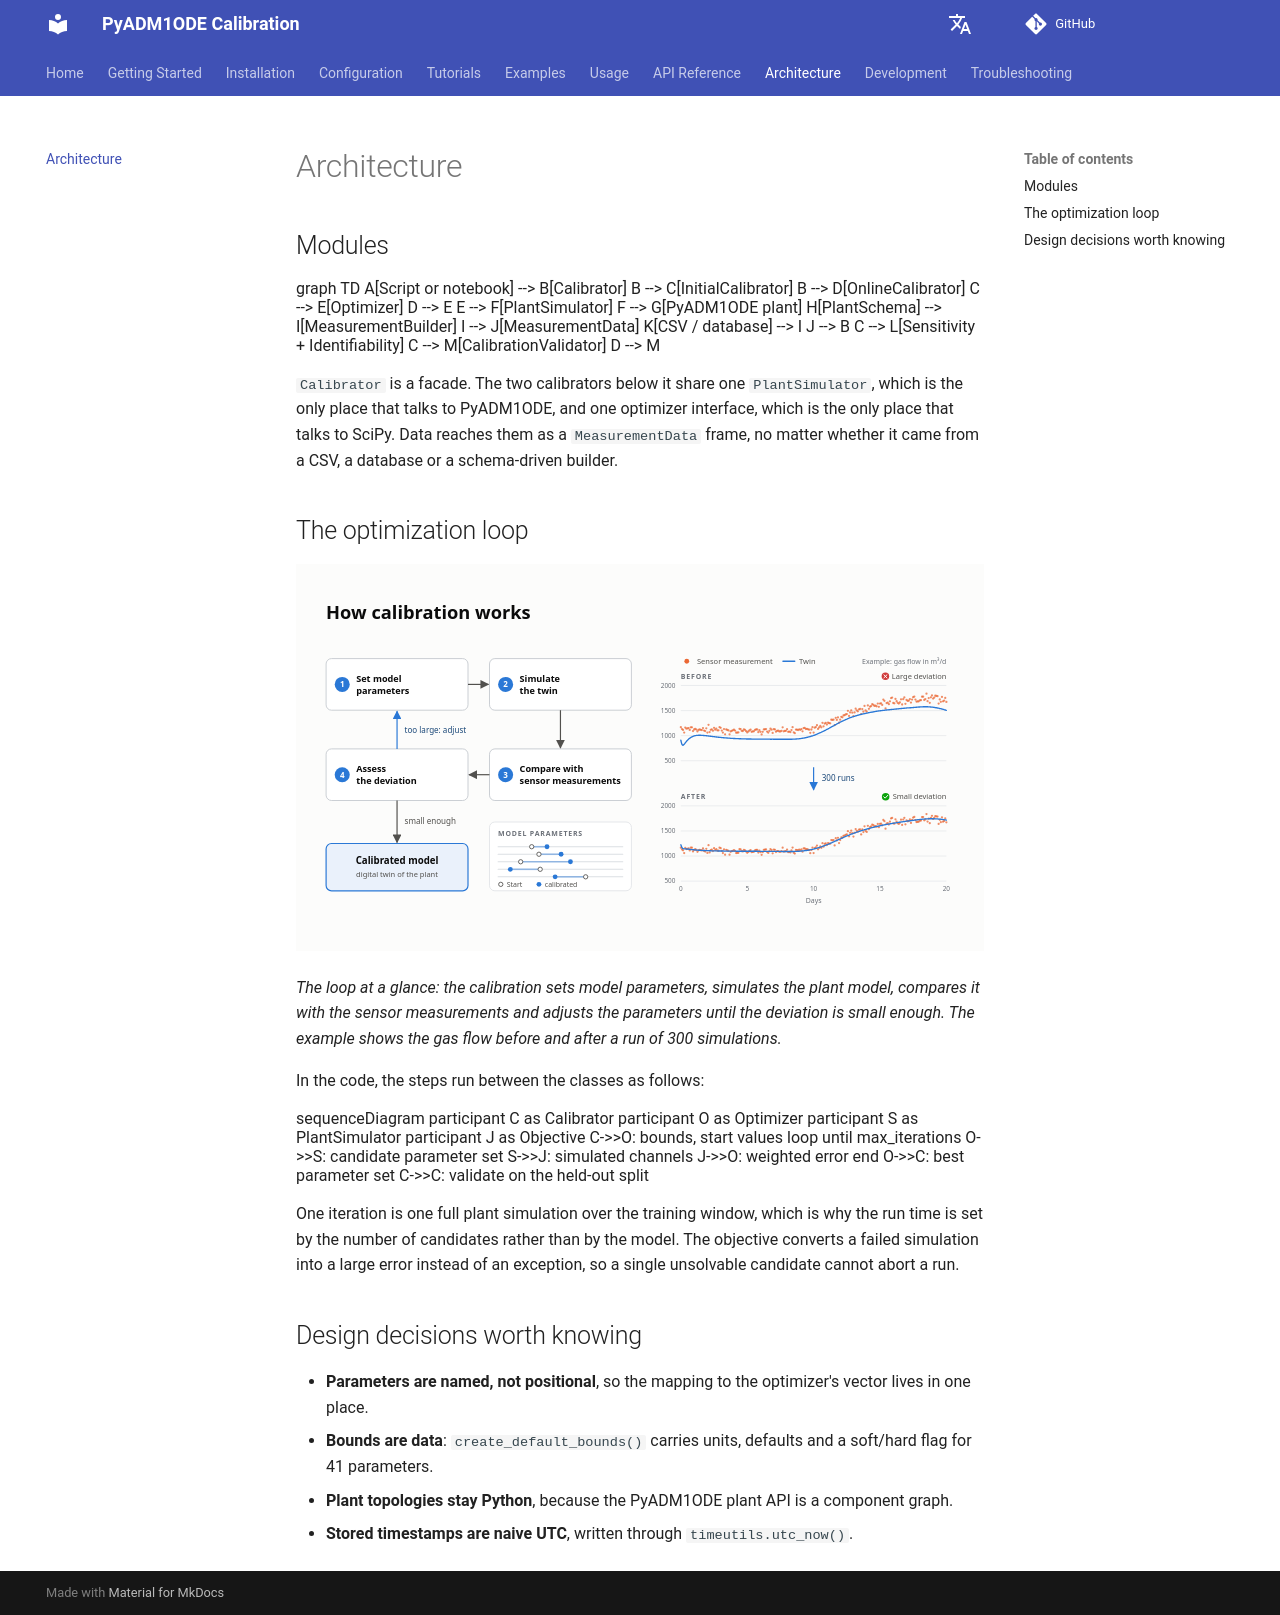

repository: dgaida/PyADM1ODE_calibration · page: dev/en/architecture/index.html · generator: mkdocs

# Architecture

## Modules

```mermaid
graph TD
    A[Script or notebook] --> B[Calibrator]
    B --> C[InitialCalibrator]
    B --> D[OnlineCalibrator]

    C --> E[Optimizer]
    D --> E
    E --> F[PlantSimulator]
    F --> G[PyADM1ODE plant]

    H[PlantSchema] --> I[MeasurementBuilder]
    I --> J[MeasurementData]
    K[CSV / database] --> I
    J --> B

    C --> L[Sensitivity + Identifiability]
    C --> M[CalibrationValidator]
    D --> M
```

`Calibrator` is a facade. The two calibrators below it share one `PlantSimulator`, which is the only
place that talks to PyADM1ODE, and one optimizer interface, which is the only place that talks to
SciPy. Data reaches them as a `MeasurementData` frame, no matter whether it came from a CSV, a
database or a schema-driven builder.

## The optimization loop

![How calibration works](../../assets/slides/folie_kalibrierung_funktionsweise_en.svg)

*The loop at a glance: the calibration sets model parameters, simulates the plant model, compares it
with the sensor measurements and adjusts the parameters until the deviation is small enough. The
example shows the gas flow before and after a run of 300 simulations.*

In the code, the steps run between the classes as follows:

```mermaid
sequenceDiagram
    participant C as Calibrator
    participant O as Optimizer
    participant S as PlantSimulator
    participant J as Objective

    C->>O: bounds, start values
    loop until max_iterations
        O->>S: candidate parameter set
        S->>J: simulated channels
        J->>O: weighted error
    end
    O->>C: best parameter set
    C->>C: validate on the held-out split
```

One iteration is one full plant simulation over the training window, which is why the run time is
set by the number of candidates rather than by the model. The objective converts a failed simulation
into a large error instead of an exception, so a single unsolvable candidate cannot abort a run.

## Design decisions worth knowing

- **Parameters are named, not positional**, so the mapping to the optimizer's vector lives in one place.  
- **Bounds are data**: `create_default_bounds()` carries units, defaults and a soft/hard flag for 41 parameters.  
- **Plant topologies stay Python**, because the PyADM1ODE plant API is a component graph.  
- **Stored timestamps are naive UTC**, written through `timeutils.utc_now()`.  
